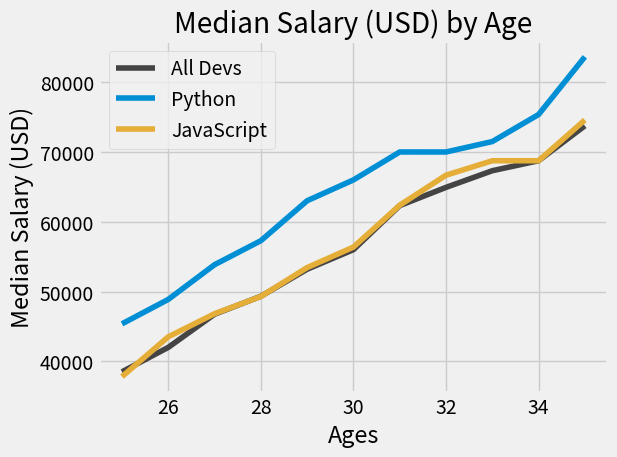

Python code for this plot:
from matplotlib import pyplot as plt

plt.style.use("fivethirtyeight")

ages_x = [25, 26, 27, 28, 29, 30, 31, 32, 33, 34, 35]

dev_y = [38496, 42000, 46752, 49320, 53200,
         56000, 62316, 64928, 67317, 68748, 73752]

#this is just a line graph
plt.plot(ages_x, dev_y, color="#444444", label="All Devs") 

#plt.bar(ages_x, dev_y, color="#444444", label="All Devs")
 
py_dev_y = [45372, 48876, 53850, 57287, 63016,
            65998, 70003, 70000, 71496, 75370, 83640]
plt.plot(ages_x, py_dev_y, color="#008fd5", label="Python")

js_dev_y = [37810, 43515, 46823, 49293, 53437,
            56373, 62375, 66674, 68745, 68746, 74583]
plt.plot(ages_x, js_dev_y, color="#e5ae38", label="JavaScript")

plt.legend()

plt.title("Median Salary (USD) by Age")
plt.xlabel("Ages")
plt.ylabel("Median Salary (USD)")

plt.tight_layout()

plt.show()